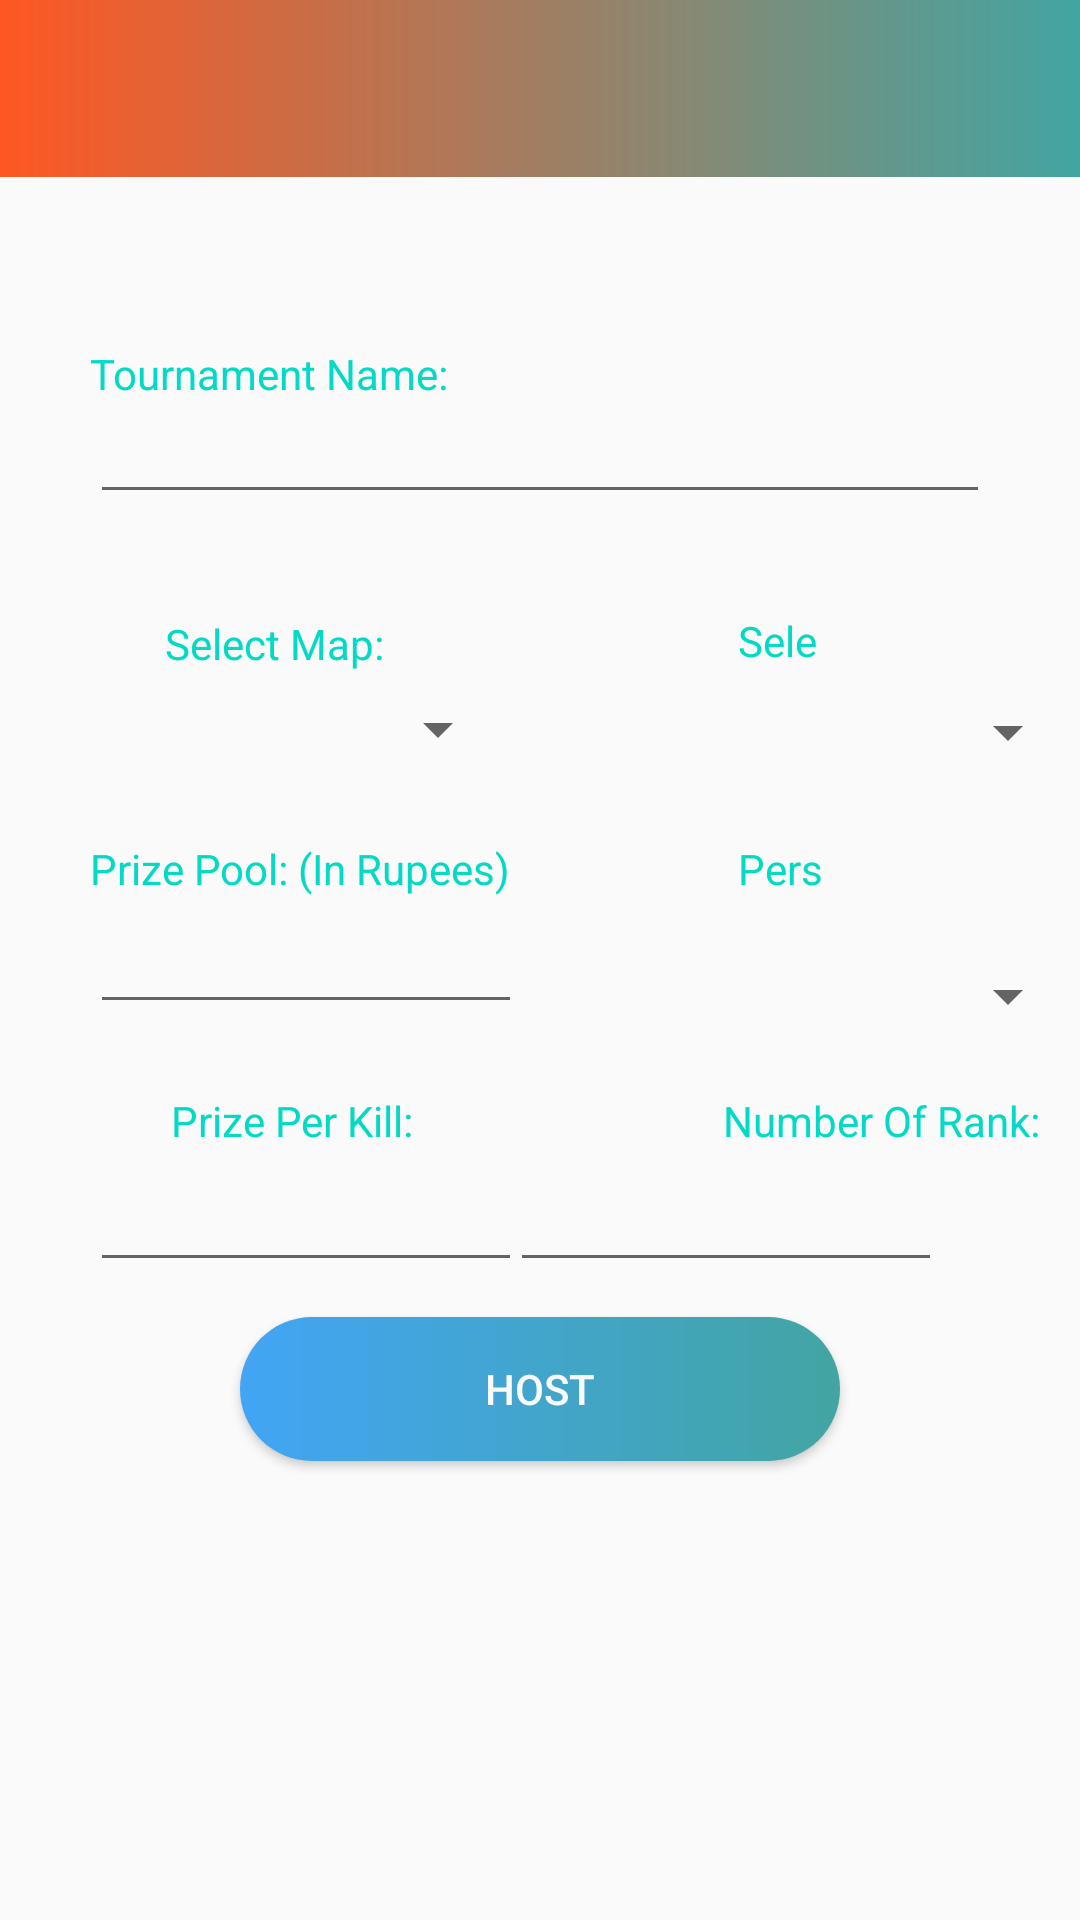

This screen was rendered from an Android layout file. Write that file and the resources it references.
<!-- AndroidManifest.xml: application theme AppTheme -->
<!-- res/layout/activity_host.xml -->
<?xml version="1.0" encoding="utf-8"?>
<RelativeLayout xmlns:android="http://schemas.android.com/apk/res/android"
    xmlns:app="http://schemas.android.com/apk/res-auto"
    xmlns:tools="http://schemas.android.com/tools"
    android:layout_width="match_parent"
    android:layout_height="match_parent"
    android:orientation="vertical"
    tools:context=".Host">

    <TextView
        android:layout_width="match_parent"
        android:layout_height="100dp"
        android:layout_alignParentStart="true"
        android:layout_alignParentTop="true"
        android:layout_marginStart="0dp"
        android:layout_marginTop="-2dp"
        android:layout_marginBottom="581dp"
        android:background="@drawable/gradent_efforts"
        android:fontFamily="cursive"
        android:paddingVertical="30dp"
        android:text="@string/THost"
        android:textAlignment="center"
        android:textColor="#FFFFFF"
        android:textSize="20dp" />

    <TextView
        android:layout_width="wrap_content"
        android:layout_height="wrap_content"
        android:layout_alignParentTop="true"
        android:layout_marginHorizontal="30dp"
        android:layout_marginTop="115dp"
        android:text="@string/TName"
        android:textColor="@color/colorAccent" />

    <EditText
        android:layout_width="match_parent"
        android:layout_height="wrap_content"
        android:layout_centerHorizontal="true"
        android:layout_marginTop="130dp"
        android:layout_marginHorizontal="30dp"
        android:layout_marginBottom="30dp"
        android:inputType="text" />

    <TextView
        android:id="@+id/textView6"
        android:layout_width="84dp"
        android:layout_height="20dp"
        android:layout_alignParentStart="true"
        android:layout_alignParentTop="true"
        android:layout_marginHorizontal="30dp"
        android:layout_marginStart="55dp"
        android:layout_marginTop="205dp"
        android:text="@string/Map_Selection"
        android:textColor="@color/colorAccent" />

    <Spinner
        android:id="@+id/spinner"
        android:layout_width="144dp"
        android:layout_height="wrap_content"
        android:layout_alignParentStart="true"
        android:layout_alignParentTop="true"
        android:layout_marginStart="26dp"
        android:layout_marginTop="231dp" />

    <TextView
        android:id="@+id/textView8"
        android:layout_width="84dp"
        android:layout_height="20dp"
        android:layout_alignParentStart="true"
        android:layout_alignParentTop="true"
        android:layout_alignParentEnd="true"
        android:layout_marginHorizontal="30dp"
        android:layout_marginStart="246dp"
        android:layout_marginTop="204dp"
        android:layout_marginEnd="81dp"
        android:text="@string/Map_Selection"
        android:textColor="@color/colorAccent" />

    <Spinner
        android:id="@+id/spinner2"
        android:layout_width="144dp"
        android:layout_height="wrap_content"
        android:layout_alignParentStart="true"
        android:layout_alignParentTop="true"
        android:layout_marginStart="216dp"
        android:layout_marginTop="232dp" />
    <TextView
        android:layout_width="wrap_content"
        android:layout_height="wrap_content"
        android:layout_alignParentTop="true"
        android:layout_marginHorizontal="30dp"
        android:layout_marginTop="280dp"
        android:text="@string/Prize"
        android:textColor="@color/colorAccent" />

    <EditText
        android:layout_width="144dp"
        android:layout_height="wrap_content"
        android:layout_alignParentStart="true"
        android:layout_marginHorizontal="30dp"
        android:layout_marginStart="30dp"
        android:layout_marginTop="300dp"
        android:layout_marginBottom="30dp"
        android:inputType="text" />
    <TextView
        android:id="@+id/textView5"
        android:layout_width="84dp"
        android:layout_height="20dp"
        android:layout_alignParentStart="true"
        android:layout_alignParentTop="true"
        android:layout_alignParentEnd="true"
        android:layout_marginHorizontal="30dp"
        android:layout_marginStart="246dp"
        android:layout_marginTop="280dp"
        android:layout_marginEnd="81dp"
        android:text="@string/View"
        android:textColor="@color/colorAccent" />

    <Spinner
        android:id="@+id/spinner3"
        android:layout_width="144dp"
        android:layout_height="wrap_content"
        android:layout_alignParentStart="true"
        android:layout_alignParentTop="true"
        android:layout_marginStart="219dp"
        android:layout_marginTop="320dp" />

    <TextView
        android:layout_width="wrap_content"
        android:layout_height="wrap_content"
        android:layout_alignParentStart="true"
        android:layout_centerHorizontal="true"
        android:layout_marginStart="241dp"
        android:layout_marginTop="364dp"
        android:text="@string/Rank"
        android:textColor="@color/colorAccent" />

    <EditText
        android:layout_width="144dp"
        android:layout_height="wrap_content"
        android:layout_alignParentEnd="true"
        android:layout_marginHorizontal="20dp"
        android:layout_marginTop="386dp"
        android:layout_marginEnd="46dp"
        android:inputType="text" />

    <TextView
        android:layout_width="wrap_content"
        android:layout_height="wrap_content"
        android:layout_alignParentStart="true"
        android:layout_centerHorizontal="true"
        android:layout_marginStart="57dp"
        android:layout_marginTop="364dp"
        android:text="@string/K_Prize"
        android:textColor="@color/colorAccent" />

    <EditText
        android:layout_width="144dp"
        android:layout_height="wrap_content"
        android:layout_marginTop="386dp"
        android:layout_marginHorizontal="30dp"
        android:inputType="text" />

    <Button
        android:id="@+id/button_Host"
        android:layout_width="200dp"
        android:layout_height="wrap_content"
        android:layout_alignParentBottom="true"
        android:layout_centerHorizontal="true"
        android:layout_marginBottom="153dp"
        android:background="@drawable/button_bg"
        android:text="@string/Host"
        android:textColor="#fafafa" />

</RelativeLayout>
<!-- resources referenced by this layout -->
<resources>
  <color name="colorAccent">#03DAC5</color>
  <!-- drawable button_bg (drawable) -->
  <?xml version="1.0" encoding="utf-8"?>
  <shape xmlns:android="http://schemas.android.com/apk/res/android">
      <gradient
          android:startColor="#42a5f5"
          android:endColor="#42a5a2"
          />
      <corners
          android:radius="30dp"
          />
  </shape>
  <!-- drawable gradent_efforts (drawable) -->
  <?xml version="1.0" encoding="utf-8"?>
  <shape xmlns:android="http://schemas.android.com/apk/res/android">
      <gradient
          android:startColor="#FF5722"
          android:endColor="#42a5a2"
          />
  </shape>
  <string name="Host">Host</string>
  <string name="K_Prize">Prize Per Kill:</string>
  <string name="Map_Selection">Select Map:</string>
  <string name="Prize">Prize Pool: (In Rupees)</string>
  <string name="Rank">Number Of Rank:</string>
  <string name="THost">Host A Tournament</string>
  <string name="TName">Tournament Name:</string>
  <string name="View">Perspective:</string>
  <style name="AppTheme" parent="Theme.AppCompat.Light.NoActionBar">
          
          <item name="colorPrimary">@color/colorPrimary</item>
          <item name="colorPrimaryDark">@color/colorPrimaryDark</item>
          <item name="colorAccent">@color/colorAccent</item>
          <item name="windowActionBar">false</item>
          <item name="windowNoTitle">true</item>
          
      </style>
  <color name="colorPrimary">#6200EE</color>
  <color name="colorPrimaryDark">#3700B3</color>
</resources>
